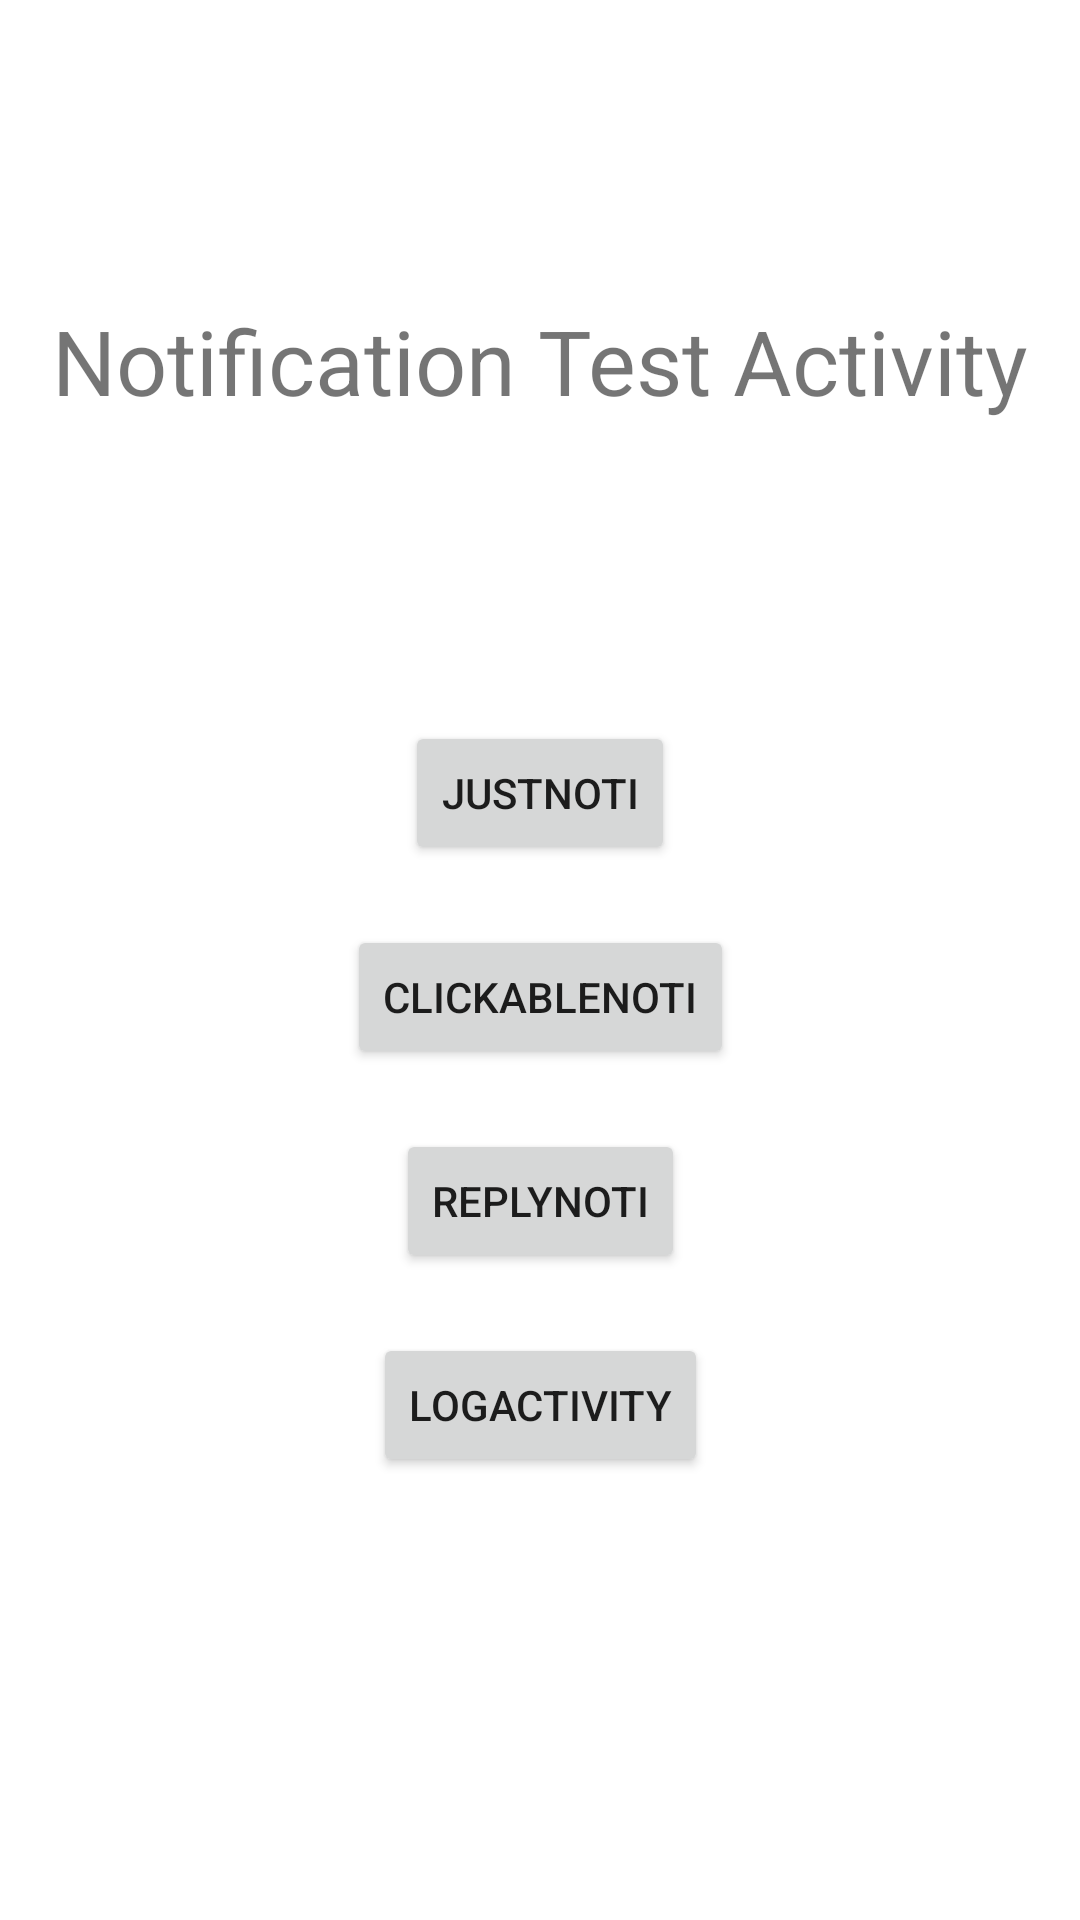

Layout XML and referenced resources for this Android screen:
<!-- AndroidManifest.xml: application theme Theme.Android_basic_library -->
<!-- res/layout/activity_main2.xml -->
<?xml version="1.0" encoding="utf-8"?>
<androidx.constraintlayout.widget.ConstraintLayout xmlns:android="http://schemas.android.com/apk/res/android"
    xmlns:app="http://schemas.android.com/apk/res-auto"
    xmlns:tools="http://schemas.android.com/tools"
    android:layout_width="match_parent"
    android:layout_height="match_parent"
    tools:context=".advancedNoti.MainActivity">

    <TextView
        android:id="@+id/textview"
        android:layout_width="wrap_content"
        android:layout_height="wrap_content"
        android:layout_marginTop="100dp"
        android:text="Notification Test Activity"
        android:textSize="30dp"
        app:layout_constraintBottom_toTopOf="@id/justNotiButton"
        app:layout_constraintEnd_toEndOf="parent"
        app:layout_constraintStart_toStartOf="parent"
        app:layout_constraintTop_toTopOf="parent" />

    <Button
        android:id="@+id/justNotiButton"
        android:layout_width="wrap_content"
        android:layout_height="wrap_content"
        android:layout_marginTop="100dp"
        android:text="justNoti"
        app:layout_constraintEnd_toEndOf="parent"
        app:layout_constraintStart_toStartOf="parent"
        app:layout_constraintTop_toBottomOf="@id/textview" />

    <Button
        android:id="@+id/clickableNotiButton"
        android:layout_width="wrap_content"
        android:layout_height="wrap_content"
        android:layout_marginTop="20dp"
        android:text="clickableNoti"
        app:layout_constraintEnd_toEndOf="parent"
        app:layout_constraintStart_toStartOf="parent"
        app:layout_constraintTop_toBottomOf="@id/justNotiButton" />

    <Button
        android:id="@+id/replyNotiButton"
        android:layout_width="wrap_content"
        android:layout_height="wrap_content"
        android:layout_marginTop="20dp"
        app:layout_constraintEnd_toEndOf="parent"
        app:layout_constraintStart_toStartOf="parent"
        android:text="replyNoti"
        app:layout_constraintTop_toBottomOf="@id/clickableNotiButton" />

    <Button
        android:id="@+id/logButton"
        android:layout_width="wrap_content"
        android:layout_height="wrap_content"
        app:layout_constraintTop_toBottomOf="@id/replyNotiButton"
        android:layout_marginTop="20dp"
        android:text="LogActivity"
        app:layout_constraintStart_toStartOf="@id/replyNotiButton"
        app:layout_constraintEnd_toEndOf="@id/replyNotiButton"
        />

</androidx.constraintlayout.widget.ConstraintLayout>
<!-- resources referenced by this layout -->
<resources>
  <style name="Theme.Android_basic_library" parent="Theme.MaterialComponents.DayNight.NoActionBar">
          
          <item name="colorPrimary">@color/purple_500</item>
          <item name="colorPrimaryVariant">@color/purple_700</item>
          <item name="colorOnPrimary">@color/white</item>
          
          <item name="colorSecondary">@color/teal_200</item>
          <item name="colorSecondaryVariant">@color/teal_700</item>
          <item name="colorOnSecondary">@color/black</item>
          
          <item name="android:statusBarColor" tools:targetApi="l">?attr/colorPrimaryVariant</item>
          
      </style>
  <!-- not gathered from this repository: default colours our renderer supplied (Android Studio template values) -->
  <color name="purple_500">#FF6200EE</color>
  <color name="purple_700">#FF3700B3</color>
  <color name="teal_200">#FF03DAC5</color>
  <color name="teal_700">#FF018786</color>
  <color name="black">#FF000000</color>
  <color name="white">#FFFFFFFF</color>
</resources>
